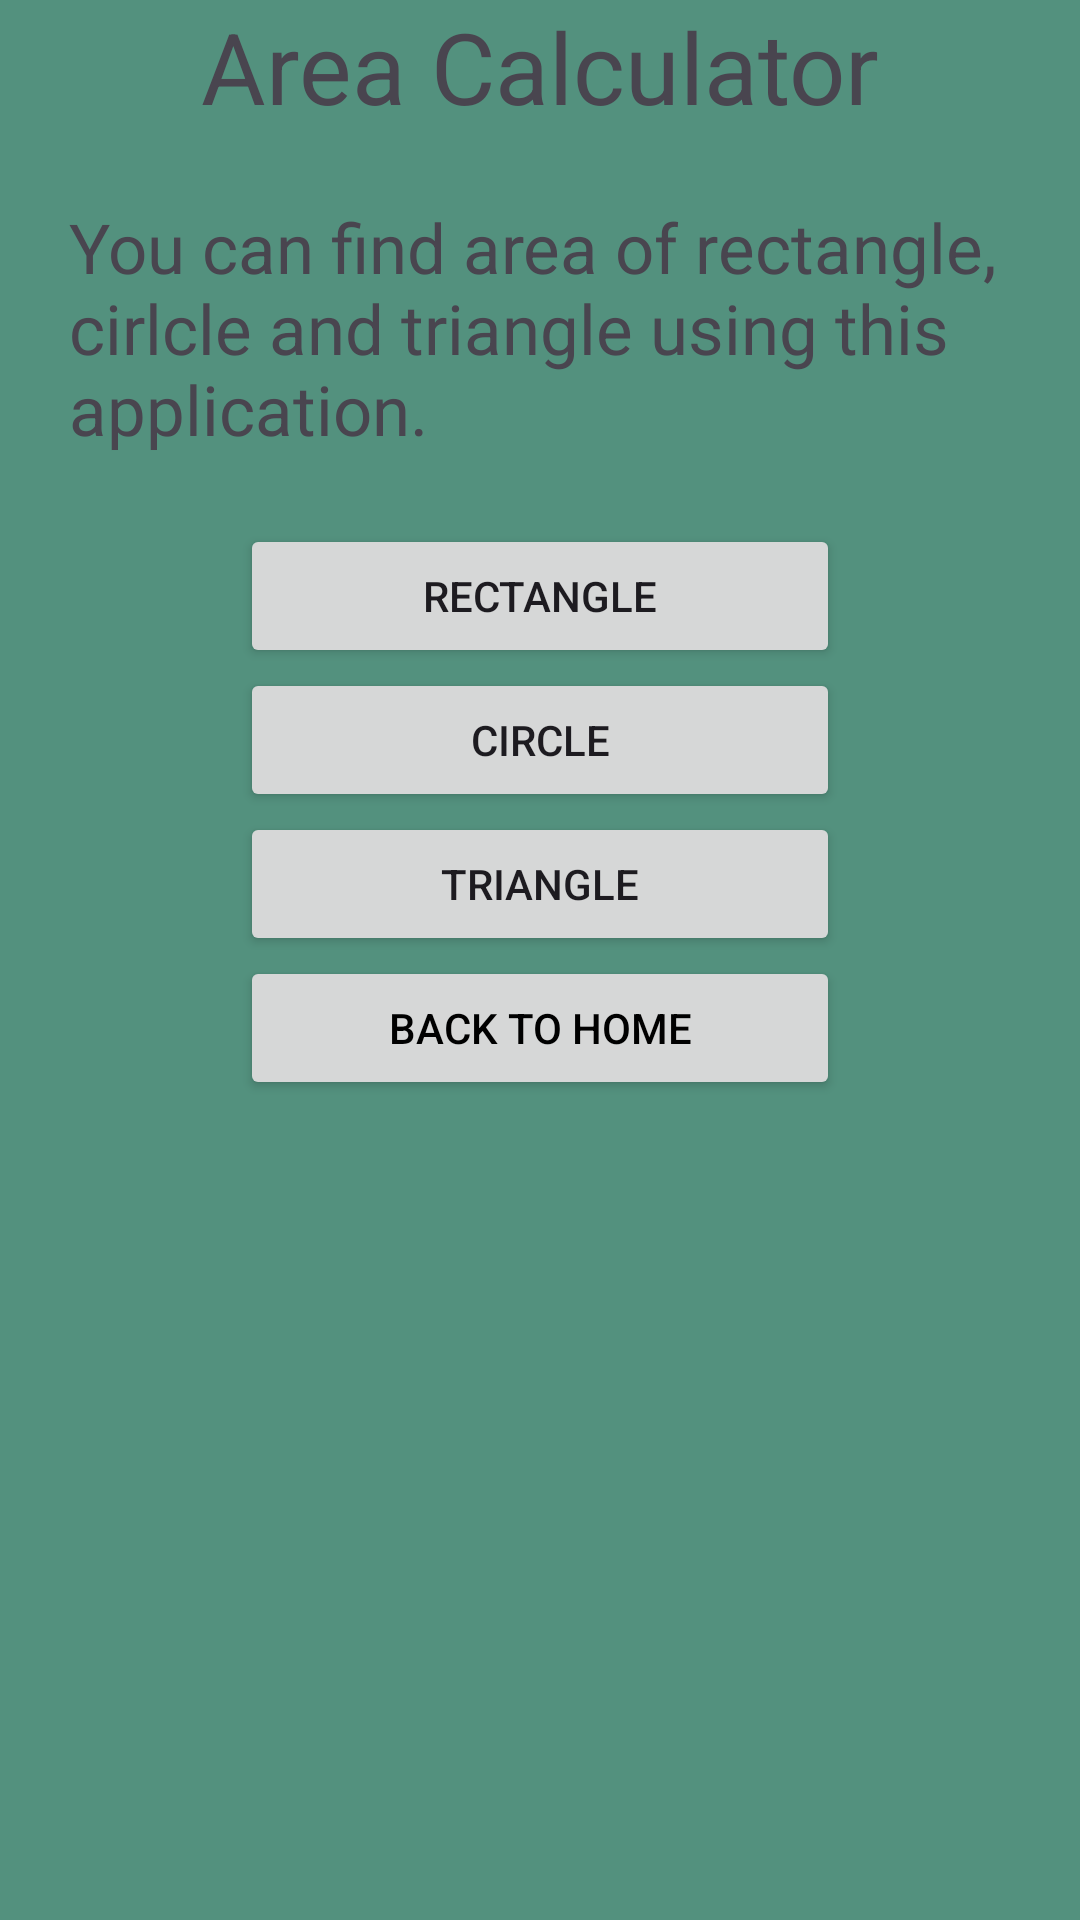

Here is an Android app screen rendered from its layout file. Give the layout XML and the strings, colors and styles it references.
<!-- AndroidManifest.xml: application theme Theme.Material3.Light.NoActionBar -->
<!-- res/layout/activity_relative_layout_view.xml -->
<androidx.constraintlayout.widget.ConstraintLayout xmlns:android="http://schemas.android.com/apk/res/android"
    xmlns:tools="http://schemas.android.com/tools"
    android:layout_width="match_parent"
    android:layout_height="match_parent"
    tools:context=".Activity.RelativeLayoutView">
    <RelativeLayout
        android:layout_width="match_parent"
        android:layout_height="match_parent"
        android:background="@color/relative"
        >
        <TextView
            android:id="@+id/tv1"
            android:layout_width="match_parent"
            android:layout_height="wrap_content"
            android:text="Area Calculator"
            android:textAlignment="center"
            android:layout_alignParentTop="true"
            android:textSize="33dp" />
        <TextView
            android:id="@+id/tv2"
            android:layout_below="@id/tv1"
            android:layout_width="match_parent"
            android:layout_height="wrap_content"
            android:padding="23dp"
            android:text="@string/para1"
            android:textSize="23dp" />

        <Button
            android:id="@+id/rect"
            android:layout_below="@id/tv2"
            android:layout_centerHorizontal="true"
            android:layout_width="600px"
            android:layout_height="wrap_content"
            android:text="Rectangle"
            />

        <Button
            android:id="@+id/circle"
            android:layout_width="600px"
            android:layout_centerHorizontal="true"
            android:layout_below="@id/rect"
            android:layout_height="wrap_content"
            android:text="Circle" />

        <Button
            android:id="@+id/triangle"
            android:layout_width="600px"
            android:layout_centerHorizontal="true"
            android:layout_below="@id/circle"
            android:layout_height="wrap_content"
            android:text="Triangle" />

        <Button
            android:id="@+id/exit"
            android:layout_width="600px"
            android:layout_centerHorizontal="true"
            android:layout_below="@id/triangle"
            android:layout_height="wrap_content"
            android:text="Back To Home"
            android:textColor="@color/black"
            android:theme="@style/Platform.MaterialComponents.Light"/>

    </RelativeLayout>
</androidx.constraintlayout.widget.ConstraintLayout>
<!-- resources referenced by this layout -->
<resources>
  <color name="black">#FF000000</color>
  <color name="relative">#53917E</color>
  <string name="para1">You can find area of rectangle, cirlcle and triangle using this application.</string>
</resources>
